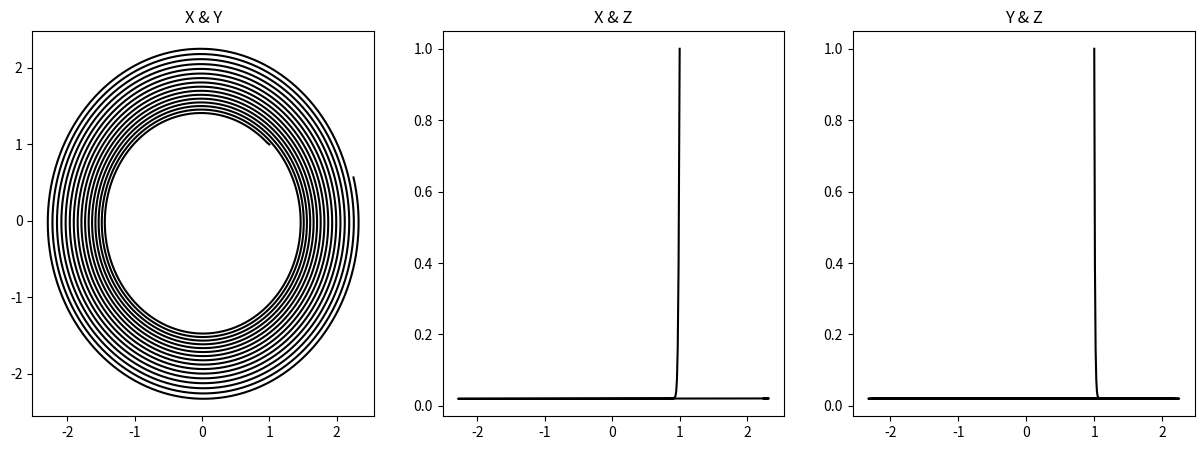

Generate this figure with matplotlib:
import numpy as np
import matplotlib.pyplot as plt


class Chaos(object):
    def __init__(self) -> None:
        pass

    def lorenz(self):
        sigma = 10.0 #Variable for dx/dt
        rho = 28.0 #Variable for dy/dt
        beta = 8/3 #Variable for dz/dt
        t = 0 #Starting time
        tf = 100 #Ending time
        h = 0.01 #Step size for Runge-Kutta
        def derivative(r,t):
            x = r[0]
            y = r[1]
            z = r[2]
            return np.array([sigma * (y - x), x * (rho - z) - y, (x * y) - (beta * z)])

        time = np.array([]) #Empty time array to fill for the x-axis
        x = np.array([]) #Empty array for x values
        y = np.array([]) #Empty array for y values
        z = np.array([]) #Empty array for z values
        r = np.array([1.0, 1.0, 1.0]) #Initial conditions array
        while (t <= tf ):
            #Appending values to graph
            time = np.append(time, t)
            z = np.append(z, r[2])
            y = np.append(y, r[1])
            x = np.append(x, r[0])
            #RK4 Step method
            k1 = h*derivative(r,t)
            k2 = h*derivative(r+k1/2,t+h/2)
            k3 = h*derivative(r+k2/2,t+h/2)
            k4 = h*derivative(r+k3,t+h)
            r += (k1+2*k2+2*k3+k4)/6
            #Updating time value with step size
            t = t + h
        return x,y,z

    def rossler(self):
        # sigma = 10.0 #Variable for dx/dt
        # rho = 28.0 #Variable for dy/dt
        # beta = 8/3 #Variable for dz/dt
        a = 0.01
        b = 2
        c = 100
        t = 0 #Starting time
        tf = 100 #Ending time
        h = 0.01 #Step size for Runge-Kutta
        def derivative(r,t):
            x = r[0]
            y = r[1]
            z = r[2]
            return np.array([(-y - z), x + a*y, b + z*(x-c)])

        time = np.array([]) #Empty time array to fill for the x-axis
        x = np.array([]) #Empty array for x values
        y = np.array([]) #Empty array for y values
        z = np.array([]) #Empty array for z values
        r = np.array([1.0, 1.0, 1.0]) #Initial conditions array
        while (t <= tf ):
            #Appending values to graph
            time = np.append(time, t)
            z = np.append(z, r[2])
            y = np.append(y, r[1])
            x = np.append(x, r[0])
            #RK4 Step method
            k1 = h*derivative(r,t)
            k2 = h*derivative(r+k1/2,t+h/2)
            k3 = h*derivative(r+k2/2,t+h/2)
            k4 = h*derivative(r+k3,t+h)
            r += (k1+2*k2+2*k3+k4)/6
            #Updating time value with step size
            t = t + h
        return x,y,z
        pass

    
    def plot(self,x,y,z):
        fig, (ax1,ax2,ax3) = plt.subplots(1,3, figsize = (15, 5))
        ax1.plot(x,y,'k-')
        ax1.set_title("X & Y")
        ax2.plot(x,z,'k-')
        ax2.set_title("X & Z")
        ax3.plot(y,z,'k-')
        ax3.set_title("Y & Z")
        plt.show()

    def run(self):
        # x,y,z = self.lorenz()
        x,y,z = self.rossler()
        self.plot(x,y,z)

if __name__ == "__main__":
    c = Chaos()
    c.run()
